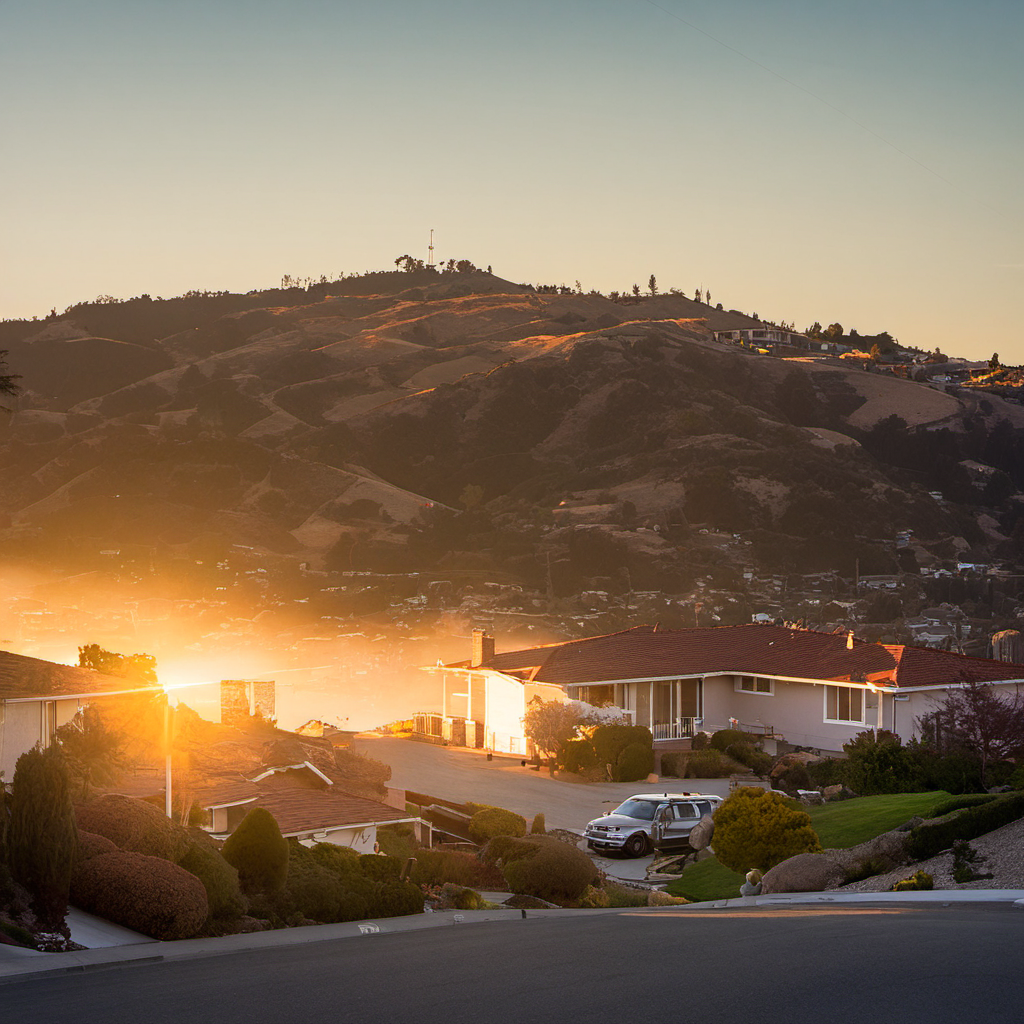
Generation parameters embedded in this image by AUTOMATIC1111 Stable Diffusion web UI or a fork of it (Forge, ...) (PNG 'parameters' text chunk):
A bizarre dream scene taken place in the suburban landscape of sanleandro, mountains, people, residential neighborhood, front yard, sunset glow ,surreal photography, impossible composition, dream-like snapshot from the first-person perspective.
Negative prompt: low quality, low detail, blurry, distorted text, cartoon, unclear
Steps: 30, Sampler: DPM++ 2M, Schedule type: Karras, CFG scale: 7, Seed: 2199449650, Size: 1024x1024, Model hash: 6e6bd6f9b2, Version: v1.10.1